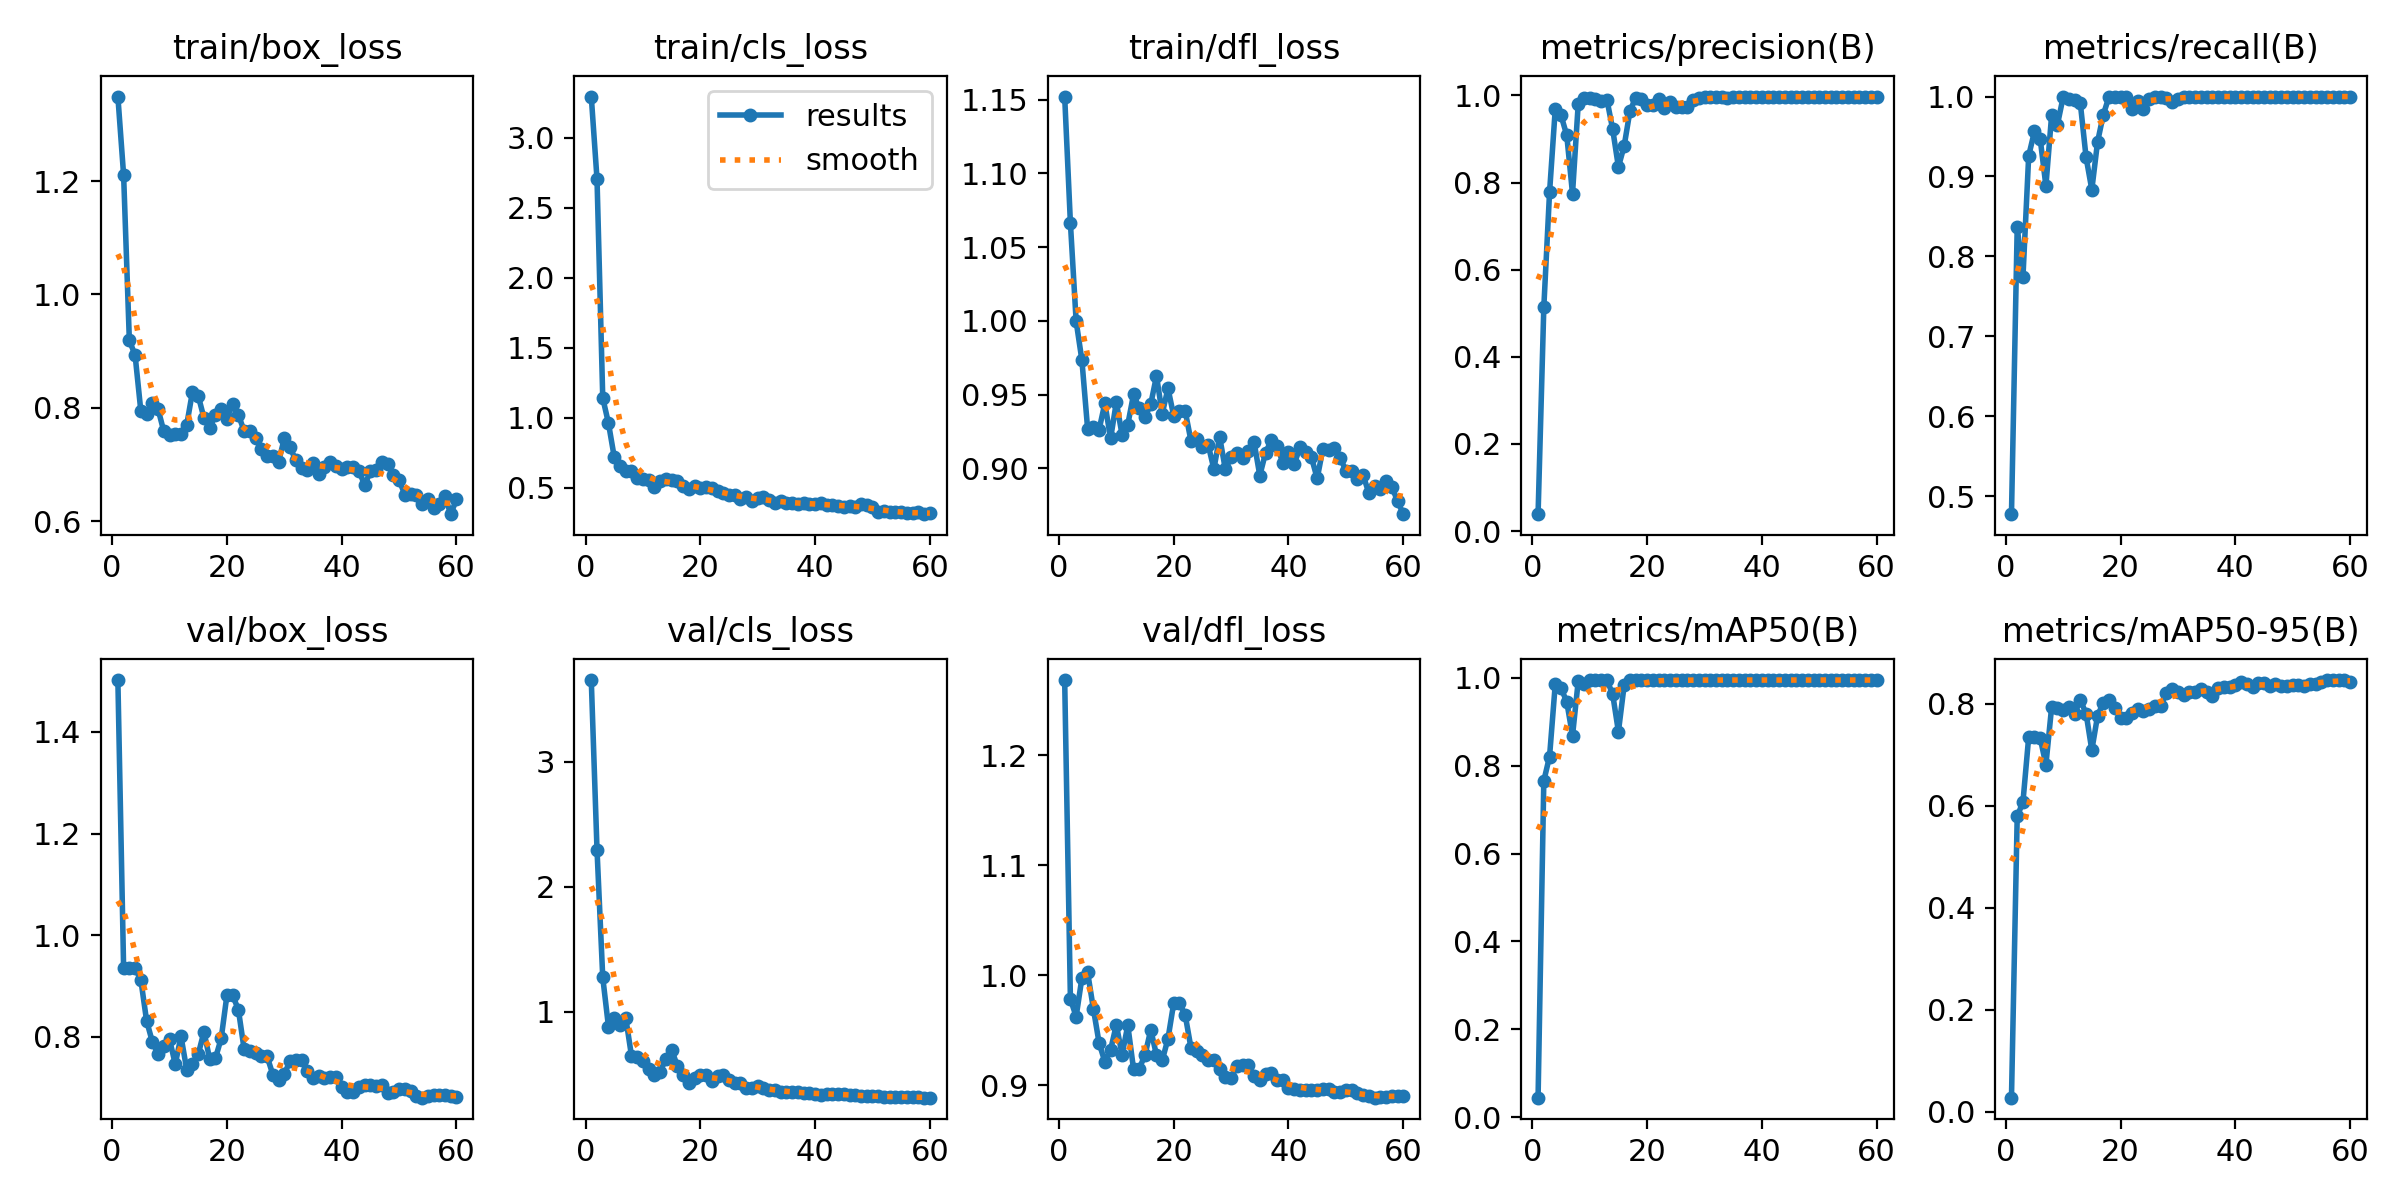

Data behind this chart, as committed beside it:
epoch, time, train/box_loss, train/cls_loss, train/dfl_loss, metrics/precision(B), metrics/recall(B), metrics/mAP50(B), metrics/mAP50-95(B), val/box_loss, val/cls_loss, val/dfl_loss, lr/pg0, lr/pg1, lr/pg2
1, 2.94, 1.349, 3.295, 1.152, 0.03879, 0.4774, 0.04452, 0.02713, 1.502, 3.652, 1.268, 5.716e-05, 5.716e-05, 5.716e-05
2, 4.063, 1.211, 2.706, 1.066, 0.5138, 0.8366, 0.7656, 0.5789, 0.9353, 2.295, 0.9782, 0.0001265, 0.0001265, 0.0001265
3, 5.293, 0.919, 1.142, 0.9997, 0.7775, 0.7741, 0.821, 0.6073, 0.9358, 1.275, 0.9623, 0.0001935, 0.0001935, 0.0001935
4, 6.598, 0.8929, 0.9606, 0.9735, 0.9697, 0.9258, 0.9865, 0.7348, 0.9348, 0.8802, 0.9973, 0.0002581, 0.0002581, 0.0002581
5, 7.869, 0.7944, 0.72, 0.9268, 0.9543, 0.9563, 0.9766, 0.735, 0.9123, 0.9486, 1.002, 0.0003203, 0.0003203, 0.0003203
6, 9.058, 0.7884, 0.6554, 0.9284, 0.9085, 0.9474, 0.9455, 0.7331, 0.8319, 0.895, 0.9695, 0.0003802, 0.0003802, 0.0003802
7, 10.23, 0.8079, 0.6233, 0.9264, 0.7747, 0.8881, 0.8681, 0.6804, 0.7904, 0.9548, 0.9382, 0.0004378, 0.0004378, 0.0004378
8, 11.41, 0.7978, 0.6168, 0.9442, 0.9812, 0.9769, 0.9931, 0.7938, 0.7661, 0.6498, 0.9213, 0.0004929, 0.0004929, 0.0004929
9, 12.62, 0.7583, 0.5719, 0.9203, 0.9934, 0.9646, 0.9864, 0.7912, 0.7823, 0.6365, 0.932, 0.0005458, 0.0005458, 0.0005458
10, 13.82, 0.752, 0.5617, 0.9449, 0.9936, 0.9992, 0.995, 0.7883, 0.7951, 0.6109, 0.9547, 0.0005962, 0.0005962, 0.0005962
11, 14.95, 0.7529, 0.5553, 0.9229, 0.9912, 0.9963, 0.995, 0.7936, 0.7463, 0.5454, 0.9277, 0.0006443, 0.0006443, 0.0006443
12, 16.15, 0.7534, 0.5081, 0.9298, 0.9871, 0.996, 0.9948, 0.78, 0.8011, 0.4958, 0.9543, 0.0006901, 0.0006901, 0.0006901
13, 17.32, 0.77, 0.5476, 0.9502, 0.99, 0.9914, 0.9948, 0.8072, 0.7353, 0.5225, 0.9146, 0.0007335, 0.0007335, 0.0007335
14, 18.51, 0.8284, 0.5615, 0.9409, 0.9223, 0.9239, 0.9628, 0.7809, 0.7475, 0.6229, 0.915, 0.0007745, 0.0007745, 0.0007745
15, 19.68, 0.8213, 0.5588, 0.9349, 0.8358, 0.8835, 0.8776, 0.7092, 0.7655, 0.6959, 0.9274, 0.0008132, 0.0008132, 0.0008132
16, 20.85, 0.7819, 0.55, 0.9436, 0.884, 0.9432, 0.983, 0.7761, 0.81, 0.5685, 0.9502, 0.0008495, 0.0008495, 0.0008495
17, 21.99, 0.7645, 0.5145, 0.9627, 0.9634, 0.9772, 0.9941, 0.8023, 0.7561, 0.495, 0.9273, 0.0008835, 0.0008835, 0.0008835
18, 23.13, 0.7871, 0.4918, 0.9372, 0.9949, 1, 0.995, 0.8067, 0.758, 0.4325, 0.9225, 0.0009151, 0.0009151, 0.0009151
19, 24.27, 0.7972, 0.5104, 0.9543, 0.9912, 1, 0.995, 0.7921, 0.7968, 0.4745, 0.9422, 0.0009443, 0.0009443, 0.0009443
20, 25.41, 0.7804, 0.4993, 0.9357, 0.9775, 1, 0.995, 0.7722, 0.8817, 0.4917, 0.9745, 0.0009712, 0.0009712, 0.0009712
21, 26.56, 0.8068, 0.5057, 0.9387, 0.9775, 1, 0.995, 0.7722, 0.8817, 0.4917, 0.9745, 0.0009574, 0.0009574, 0.0009574
22, 27.7, 0.7876, 0.4955, 0.9389, 0.9908, 0.9841, 0.9944, 0.7818, 0.8533, 0.4491, 0.9638, 0.0009339, 0.0009339, 0.0009339
23, 28.85, 0.7589, 0.4748, 0.9189, 0.9709, 0.9944, 0.994, 0.7888, 0.7757, 0.4842, 0.934, 0.0009103, 0.0009103, 0.0009103
24, 29.98, 0.7589, 0.4661, 0.9199, 0.9858, 0.9848, 0.9944, 0.7858, 0.7727, 0.4983, 0.9306, 0.0008867, 0.0008867, 0.0008867
25, 31.14, 0.7469, 0.4481, 0.9147, 0.9744, 0.997, 0.9944, 0.7894, 0.7678, 0.4547, 0.9277, 0.0008631, 0.0008631, 0.0008631
26, 32.28, 0.7269, 0.4464, 0.9161, 0.974, 1, 0.9944, 0.7963, 0.7616, 0.4349, 0.9231, 0.0008395, 0.0008395, 0.0008395
27, 33.42, 0.7149, 0.422, 0.8996, 0.974, 1, 0.9944, 0.7963, 0.7616, 0.4349, 0.9231, 0.000816, 0.000816, 0.000816
28, 34.54, 0.7151, 0.4326, 0.9215, 0.9889, 0.998, 0.995, 0.8205, 0.7258, 0.3903, 0.9151, 0.0007924, 0.0007924, 0.0007924
29, 35.7, 0.7043, 0.4064, 0.8993, 0.9947, 0.9932, 0.995, 0.829, 0.7151, 0.3891, 0.9075, 0.0007688, 0.0007688, 0.0007688
30, 36.87, 0.746, 0.4252, 0.9077, 0.9964, 0.9974, 0.995, 0.8238, 0.7261, 0.4043, 0.9062, 0.0007452, 0.0007452, 0.0007452
31, 38.01, 0.73, 0.4326, 0.9103, 0.9966, 0.9998, 0.995, 0.8165, 0.7531, 0.3948, 0.9176, 0.0007216, 0.0007216, 0.0007216
32, 39.14, 0.7075, 0.4096, 0.9072, 0.9968, 1, 0.995, 0.8234, 0.7549, 0.3774, 0.9179, 0.0006981, 0.0006981, 0.0006981
33, 40.26, 0.6941, 0.3943, 0.9117, 0.9968, 1, 0.995, 0.8234, 0.7549, 0.3774, 0.9179, 0.0006745, 0.0006745, 0.0006745
34, 41.41, 0.6901, 0.4028, 0.9179, 0.9951, 1, 0.995, 0.8294, 0.7327, 0.3602, 0.9084, 0.0006509, 0.0006509, 0.0006509
35, 42.57, 0.7031, 0.3928, 0.8952, 0.9968, 1, 0.995, 0.8227, 0.7187, 0.3581, 0.9047, 0.0006273, 0.0006273, 0.0006273
36, 43.71, 0.6835, 0.3888, 0.9106, 0.9969, 1, 0.995, 0.8148, 0.7221, 0.3566, 0.9105, 0.0006038, 0.0006038, 0.0006038
37, 44.84, 0.6945, 0.3867, 0.9192, 0.997, 1, 0.995, 0.8308, 0.7195, 0.3557, 0.9108, 0.0005802, 0.0005802, 0.0005802
38, 46, 0.7043, 0.3932, 0.9155, 0.997, 1, 0.995, 0.8328, 0.7212, 0.3538, 0.9046, 0.0005566, 0.0005566, 0.0005566
39, 47.17, 0.6969, 0.3858, 0.904, 0.997, 1, 0.995, 0.8328, 0.7212, 0.3538, 0.9046, 0.000533, 0.000533, 0.000533
40, 48.39, 0.6918, 0.3867, 0.911, 0.9972, 1, 0.995, 0.8365, 0.7019, 0.3435, 0.897, 0.0005094, 0.0005094, 0.0005094
41, 49.58, 0.6958, 0.3883, 0.9031, 0.9964, 1, 0.995, 0.8419, 0.6918, 0.3388, 0.8962, 0.0004859, 0.0004859, 0.0004859
42, 50.75, 0.6947, 0.3776, 0.9142, 0.9965, 1, 0.995, 0.8382, 0.6911, 0.3473, 0.8954, 0.0004623, 0.0004623, 0.0004623
43, 51.91, 0.6888, 0.3756, 0.9114, 0.9966, 1, 0.995, 0.8323, 0.7005, 0.3452, 0.8959, 0.0004387, 0.0004387, 0.0004387
44, 53.06, 0.6635, 0.3677, 0.9076, 0.9968, 1, 0.995, 0.8403, 0.7061, 0.3428, 0.8958, 0.0004151, 0.0004151, 0.0004151
45, 54.18, 0.6875, 0.3656, 0.8932, 0.9968, 1, 0.995, 0.8403, 0.7061, 0.3428, 0.8958, 0.0003915, 0.0003915, 0.0003915
46, 55.32, 0.6905, 0.3708, 0.9135, 0.9971, 1, 0.995, 0.8343, 0.7041, 0.3359, 0.8968, 0.000368, 0.000368, 0.000368
47, 56.46, 0.7035, 0.3659, 0.9125, 0.997, 1, 0.995, 0.8381, 0.7045, 0.3318, 0.8968, 0.0003444, 0.0003444, 0.0003444
48, 57.62, 0.7012, 0.382, 0.9135, 0.9969, 1, 0.995, 0.8349, 0.6896, 0.3302, 0.8933, 0.0003208, 0.0003208, 0.0003208
49, 58.77, 0.6818, 0.3759, 0.9074, 0.9967, 1, 0.995, 0.8348, 0.6922, 0.3276, 0.8941, 0.0002972, 0.0002972, 0.0002972
50, 59.89, 0.6726, 0.3595, 0.8984, 0.9969, 1, 0.995, 0.836, 0.6977, 0.3238, 0.8951, 0.0002737, 0.0002737, 0.0002737
51, 61.03, 0.6466, 0.3281, 0.8985, 0.9969, 1, 0.995, 0.836, 0.6977, 0.3238, 0.8951, 0.0002501, 0.0002501, 0.0002501
52, 62.18, 0.6474, 0.3346, 0.8927, 0.9971, 1, 0.995, 0.8356, 0.6938, 0.3226, 0.8924, 0.0002265, 0.0002265, 0.0002265
53, 63.26, 0.6462, 0.3261, 0.8956, 0.9974, 1, 0.995, 0.8383, 0.6838, 0.3221, 0.8913, 0.0002029, 0.0002029, 0.0002029
54, 64.36, 0.6295, 0.3241, 0.8833, 0.9973, 1, 0.995, 0.8394, 0.6803, 0.3203, 0.8902, 0.0001793, 0.0001793, 0.0001793
55, 65.46, 0.6391, 0.3273, 0.888, 0.9968, 1, 0.995, 0.8426, 0.6837, 0.3224, 0.8886, 0.0001558, 0.0001558, 0.0001558
56, 66.58, 0.6221, 0.3191, 0.8863, 0.9966, 1, 0.995, 0.8465, 0.6846, 0.3205, 0.8888, 0.0001322, 0.0001322, 0.0001322
57, 67.74, 0.6305, 0.3221, 0.8915, 0.9966, 1, 0.995, 0.8465, 0.6846, 0.3205, 0.8888, 0.0001086, 0.0001086, 0.0001086
58, 68.9, 0.6438, 0.324, 0.8875, 0.9966, 1, 0.995, 0.8465, 0.6857, 0.3163, 0.8899, 8.50255e-05, 8.50255e-05, 8.50255e-05
59, 70.02, 0.6121, 0.3116, 0.8781, 0.9968, 1, 0.995, 0.8462, 0.6834, 0.315, 0.8902, 6.1447e-05, 6.1447e-05, 6.1447e-05
60, 71.13, 0.6382, 0.3186, 0.869, 0.9968, 1, 0.995, 0.8436, 0.6821, 0.3142, 0.8901, 3.78685e-05, 3.78685e-05, 3.78685e-05
